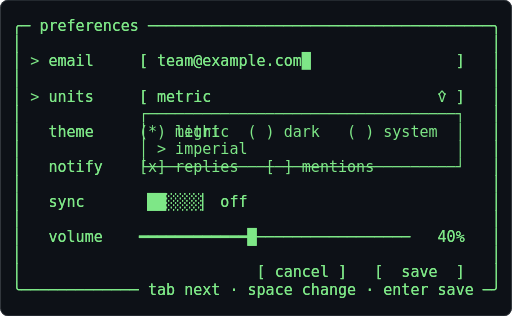
t = 0.00 s
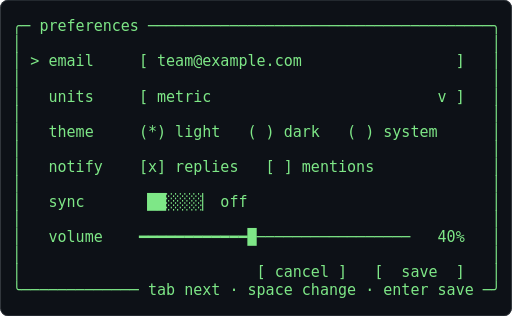
t = 0.62 s
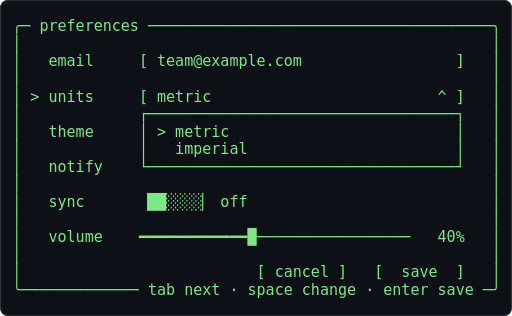
t = 1.24 s
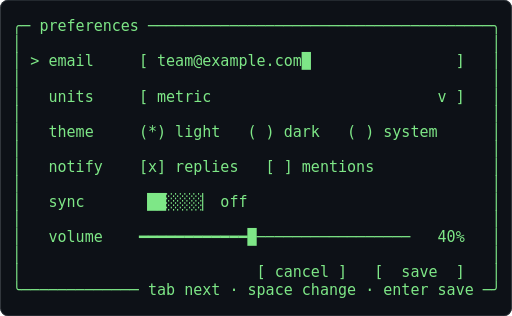
t = 1.86 s
t = 2.48 s: frame unchanged from t = 0.62 s, image omitted
t = 3.10 s: frame unchanged from t = 1.24 s, image omitted

The animated SVG that drew these frames (rendered in a browser with its animation timeline set to each time). Animation: 1 CSS @keyframes rule; one cycle of 3.72 s, repeats indefinitely.

<svg xmlns="http://www.w3.org/2000/svg" width="680" height="420" viewBox="0 0 680 420" role="img" aria-label="Terminal playing an ASCII animation of form-controls">
<style>.f{opacity:0;animation:blink 1.860s steps(1,end) infinite}.f:first-of-type{opacity:1}@keyframes blink{0%{opacity:1}4.167%{opacity:0}100%{opacity:0}}@media (prefers-reduced-motion: reduce){.f{animation:none}.f:first-of-type{opacity:1}}text{font-family:ui-monospace,SFMono-Regular,'DejaVu Sans Mono',Menlo,Consolas,monospace;font-size:12px;white-space:pre}</style>
<rect width="680" height="420" rx="10" fill="#0d1117"/>
<rect x="0.5" y="0.5" width="679" height="419" rx="10" fill="none" stroke="#30363d"/>
<g transform="translate(16.00 23.33) scale(1.6667)">
<g class="f" style="animation-delay:-1.8605s">
<text x="0" y="11" fill="#7ee787" xml:space="preserve">
<tspan x="0" dy="0">╭─ preferences ──────────────────────────────────────╮</tspan>
<tspan x="0" dy="14">│                                                    │</tspan>
<tspan x="0" dy="14">│ &gt; email     [ team@example.com█                ]   │</tspan>
<tspan x="0" dy="14">│                                                    │</tspan>
<tspan x="0" dy="14">│   units     [ metric                         v ]   │</tspan>
<tspan x="0" dy="14">│                                                    │</tspan>
<tspan x="0" dy="14">│   theme     (*) light   ( ) dark   ( ) system      │</tspan>
<tspan x="0" dy="14">│                                                    │</tspan>
<tspan x="0" dy="14">│   notify    [x] replies   [ ] mentions             │</tspan>
<tspan x="0" dy="14">│                                                    │</tspan>
<tspan x="0" dy="14">│   sync      ▕██░░░░▏ off                           │</tspan>
<tspan x="0" dy="14">│                                                    │</tspan>
<tspan x="0" dy="14">│   volume    ━━━━━━━━━━━━█─────────────────   40%   │</tspan>
<tspan x="0" dy="14">│                                                    │</tspan>
<tspan x="0" dy="14">│                          [ cancel ]   [  save  ]   │</tspan>
<tspan x="0" dy="14">╰───────────── tab next · space change · enter save ─╯</tspan>
</text></g>
<g class="f" style="animation-delay:-1.7829s">
<text x="0" y="11" fill="#7ee787" xml:space="preserve">
<tspan x="0" dy="0">╭─ preferences ──────────────────────────────────────╮</tspan>
<tspan x="0" dy="14">│                                                    │</tspan>
<tspan x="0" dy="14">│ &gt; email     [ team@example.com█                ]   │</tspan>
<tspan x="0" dy="14">│                                                    │</tspan>
<tspan x="0" dy="14">│   units     [ metric                         v ]   │</tspan>
<tspan x="0" dy="14">│                                                    │</tspan>
<tspan x="0" dy="14">│   theme     (*) light   ( ) dark   ( ) system      │</tspan>
<tspan x="0" dy="14">│                                                    │</tspan>
<tspan x="0" dy="14">│   notify    [x] replies   [ ] mentions             │</tspan>
<tspan x="0" dy="14">│                                                    │</tspan>
<tspan x="0" dy="14">│   sync      ▕██░░░░▏ off                           │</tspan>
<tspan x="0" dy="14">│                                                    │</tspan>
<tspan x="0" dy="14">│   volume    ━━━━━━━━━━━━█─────────────────   40%   │</tspan>
<tspan x="0" dy="14">│                                                    │</tspan>
<tspan x="0" dy="14">│                          [ cancel ]   [  save  ]   │</tspan>
<tspan x="0" dy="14">╰───────────── tab next · space change · enter save ─╯</tspan>
</text></g>
<g class="f" style="animation-delay:-1.7054s">
<text x="0" y="11" fill="#7ee787" xml:space="preserve">
<tspan x="0" dy="0">╭─ preferences ──────────────────────────────────────╮</tspan>
<tspan x="0" dy="14">│                                                    │</tspan>
<tspan x="0" dy="14">│ &gt; email     [ team@example.com█                ]   │</tspan>
<tspan x="0" dy="14">│                                                    │</tspan>
<tspan x="0" dy="14">│   units     [ metric                         v ]   │</tspan>
<tspan x="0" dy="14">│                                                    │</tspan>
<tspan x="0" dy="14">│   theme     (*) light   ( ) dark   ( ) system      │</tspan>
<tspan x="0" dy="14">│                                                    │</tspan>
<tspan x="0" dy="14">│   notify    [x] replies   [ ] mentions             │</tspan>
<tspan x="0" dy="14">│                                                    │</tspan>
<tspan x="0" dy="14">│   sync      ▕██░░░░▏ off                           │</tspan>
<tspan x="0" dy="14">│                                                    │</tspan>
<tspan x="0" dy="14">│   volume    ━━━━━━━━━━━━█─────────────────   40%   │</tspan>
<tspan x="0" dy="14">│                                                    │</tspan>
<tspan x="0" dy="14">│                          [ cancel ]   [  save  ]   │</tspan>
<tspan x="0" dy="14">╰───────────── tab next · space change · enter save ─╯</tspan>
</text></g>
<g class="f" style="animation-delay:-1.6279s">
<text x="0" y="11" fill="#7ee787" xml:space="preserve">
<tspan x="0" dy="0">╭─ preferences ──────────────────────────────────────╮</tspan>
<tspan x="0" dy="14">│                                                    │</tspan>
<tspan x="0" dy="14">│ &gt; email     [ team@example.com█                ]   │</tspan>
<tspan x="0" dy="14">│                                                    │</tspan>
<tspan x="0" dy="14">│   units     [ metric                         v ]   │</tspan>
<tspan x="0" dy="14">│                                                    │</tspan>
<tspan x="0" dy="14">│   theme     (*) light   ( ) dark   ( ) system      │</tspan>
<tspan x="0" dy="14">│                                                    │</tspan>
<tspan x="0" dy="14">│   notify    [x] replies   [ ] mentions             │</tspan>
<tspan x="0" dy="14">│                                                    │</tspan>
<tspan x="0" dy="14">│   sync      ▕██░░░░▏ off                           │</tspan>
<tspan x="0" dy="14">│                                                    │</tspan>
<tspan x="0" dy="14">│   volume    ━━━━━━━━━━━━█─────────────────   40%   │</tspan>
<tspan x="0" dy="14">│                                                    │</tspan>
<tspan x="0" dy="14">│                          [ cancel ]   [  save  ]   │</tspan>
<tspan x="0" dy="14">╰───────────── tab next · space change · enter save ─╯</tspan>
</text></g>
<g class="f" style="animation-delay:-1.5504s">
<text x="0" y="11" fill="#7ee787" xml:space="preserve">
<tspan x="0" dy="0">╭─ preferences ──────────────────────────────────────╮</tspan>
<tspan x="0" dy="14">│                                                    │</tspan>
<tspan x="0" dy="14">│ &gt; email     [ team@example.com                 ]   │</tspan>
<tspan x="0" dy="14">│                                                    │</tspan>
<tspan x="0" dy="14">│   units     [ metric                         v ]   │</tspan>
<tspan x="0" dy="14">│                                                    │</tspan>
<tspan x="0" dy="14">│   theme     (*) light   ( ) dark   ( ) system      │</tspan>
<tspan x="0" dy="14">│                                                    │</tspan>
<tspan x="0" dy="14">│   notify    [x] replies   [ ] mentions             │</tspan>
<tspan x="0" dy="14">│                                                    │</tspan>
<tspan x="0" dy="14">│   sync      ▕██░░░░▏ off                           │</tspan>
<tspan x="0" dy="14">│                                                    │</tspan>
<tspan x="0" dy="14">│   volume    ━━━━━━━━━━━━█─────────────────   40%   │</tspan>
<tspan x="0" dy="14">│                                                    │</tspan>
<tspan x="0" dy="14">│                          [ cancel ]   [  save  ]   │</tspan>
<tspan x="0" dy="14">╰───────────── tab next · space change · enter save ─╯</tspan>
</text></g>
<g class="f" style="animation-delay:-1.4729s">
<text x="0" y="11" fill="#7ee787" xml:space="preserve">
<tspan x="0" dy="0">╭─ preferences ──────────────────────────────────────╮</tspan>
<tspan x="0" dy="14">│                                                    │</tspan>
<tspan x="0" dy="14">│ &gt; email     [ team@example.com                 ]   │</tspan>
<tspan x="0" dy="14">│                                                    │</tspan>
<tspan x="0" dy="14">│   units     [ metric                         v ]   │</tspan>
<tspan x="0" dy="14">│                                                    │</tspan>
<tspan x="0" dy="14">│   theme     (*) light   ( ) dark   ( ) system      │</tspan>
<tspan x="0" dy="14">│                                                    │</tspan>
<tspan x="0" dy="14">│   notify    [x] replies   [ ] mentions             │</tspan>
<tspan x="0" dy="14">│                                                    │</tspan>
<tspan x="0" dy="14">│   sync      ▕██░░░░▏ off                           │</tspan>
<tspan x="0" dy="14">│                                                    │</tspan>
<tspan x="0" dy="14">│   volume    ━━━━━━━━━━━━█─────────────────   40%   │</tspan>
<tspan x="0" dy="14">│                                                    │</tspan>
<tspan x="0" dy="14">│                          [ cancel ]   [  save  ]   │</tspan>
<tspan x="0" dy="14">╰───────────── tab next · space change · enter save ─╯</tspan>
</text></g>
<g class="f" style="animation-delay:-1.3953s">
<text x="0" y="11" fill="#7ee787" xml:space="preserve">
<tspan x="0" dy="0">╭─ preferences ──────────────────────────────────────╮</tspan>
<tspan x="0" dy="14">│                                                    │</tspan>
<tspan x="0" dy="14">│ &gt; email     [ team@example.com                 ]   │</tspan>
<tspan x="0" dy="14">│                                                    │</tspan>
<tspan x="0" dy="14">│   units     [ metric                         v ]   │</tspan>
<tspan x="0" dy="14">│                                                    │</tspan>
<tspan x="0" dy="14">│   theme     (*) light   ( ) dark   ( ) system      │</tspan>
<tspan x="0" dy="14">│                                                    │</tspan>
<tspan x="0" dy="14">│   notify    [x] replies   [ ] mentions             │</tspan>
<tspan x="0" dy="14">│                                                    │</tspan>
<tspan x="0" dy="14">│   sync      ▕██░░░░▏ off                           │</tspan>
<tspan x="0" dy="14">│                                                    │</tspan>
<tspan x="0" dy="14">│   volume    ━━━━━━━━━━━━█─────────────────   40%   │</tspan>
<tspan x="0" dy="14">│                                                    │</tspan>
<tspan x="0" dy="14">│                          [ cancel ]   [  save  ]   │</tspan>
<tspan x="0" dy="14">╰───────────── tab next · space change · enter save ─╯</tspan>
</text></g>
<g class="f" style="animation-delay:-1.3178s">
<text x="0" y="11" fill="#7ee787" xml:space="preserve">
<tspan x="0" dy="0">╭─ preferences ──────────────────────────────────────╮</tspan>
<tspan x="0" dy="14">│                                                    │</tspan>
<tspan x="0" dy="14">│ &gt; email     [ team@example.com                 ]   │</tspan>
<tspan x="0" dy="14">│                                                    │</tspan>
<tspan x="0" dy="14">│   units     [ metric                         v ]   │</tspan>
<tspan x="0" dy="14">│                                                    │</tspan>
<tspan x="0" dy="14">│   theme     (*) light   ( ) dark   ( ) system      │</tspan>
<tspan x="0" dy="14">│                                                    │</tspan>
<tspan x="0" dy="14">│   notify    [x] replies   [ ] mentions             │</tspan>
<tspan x="0" dy="14">│                                                    │</tspan>
<tspan x="0" dy="14">│   sync      ▕██░░░░▏ off                           │</tspan>
<tspan x="0" dy="14">│                                                    │</tspan>
<tspan x="0" dy="14">│   volume    ━━━━━━━━━━━━█─────────────────   40%   │</tspan>
<tspan x="0" dy="14">│                                                    │</tspan>
<tspan x="0" dy="14">│                          [ cancel ]   [  save  ]   │</tspan>
<tspan x="0" dy="14">╰───────────── tab next · space change · enter save ─╯</tspan>
</text></g>
<g class="f" style="animation-delay:-1.2403s">
<text x="0" y="11" fill="#7ee787" xml:space="preserve">
<tspan x="0" dy="0">╭─ preferences ──────────────────────────────────────╮</tspan>
<tspan x="0" dy="14">│                                                    │</tspan>
<tspan x="0" dy="14">│ &gt; email     [ team@example.com                 ]   │</tspan>
<tspan x="0" dy="14">│                                                    │</tspan>
<tspan x="0" dy="14">│   units     [ metric                         v ]   │</tspan>
<tspan x="0" dy="14">│                                                    │</tspan>
<tspan x="0" dy="14">│   theme     (*) light   ( ) dark   ( ) system      │</tspan>
<tspan x="0" dy="14">│                                                    │</tspan>
<tspan x="0" dy="14">│   notify    [x] replies   [ ] mentions             │</tspan>
<tspan x="0" dy="14">│                                                    │</tspan>
<tspan x="0" dy="14">│   sync      ▕██░░░░▏ off                           │</tspan>
<tspan x="0" dy="14">│                                                    │</tspan>
<tspan x="0" dy="14">│   volume    ━━━━━━━━━━━━█─────────────────   40%   │</tspan>
<tspan x="0" dy="14">│                                                    │</tspan>
<tspan x="0" dy="14">│                          [ cancel ]   [  save  ]   │</tspan>
<tspan x="0" dy="14">╰───────────── tab next · space change · enter save ─╯</tspan>
</text></g>
<g class="f" style="animation-delay:-1.1628s">
<text x="0" y="11" fill="#7ee787" xml:space="preserve">
<tspan x="0" dy="0">╭─ preferences ──────────────────────────────────────╮</tspan>
<tspan x="0" dy="14">│                                                    │</tspan>
<tspan x="0" dy="14">│ &gt; email     [ team@example.com                 ]   │</tspan>
<tspan x="0" dy="14">│                                                    │</tspan>
<tspan x="0" dy="14">│   units     [ metric                         v ]   │</tspan>
<tspan x="0" dy="14">│                                                    │</tspan>
<tspan x="0" dy="14">│   theme     (*) light   ( ) dark   ( ) system      │</tspan>
<tspan x="0" dy="14">│                                                    │</tspan>
<tspan x="0" dy="14">│   notify    [x] replies   [ ] mentions             │</tspan>
<tspan x="0" dy="14">│                                                    │</tspan>
<tspan x="0" dy="14">│   sync      ▕██░░░░▏ off                           │</tspan>
<tspan x="0" dy="14">│                                                    │</tspan>
<tspan x="0" dy="14">│   volume    ━━━━━━━━━━━━█─────────────────   40%   │</tspan>
<tspan x="0" dy="14">│                                                    │</tspan>
<tspan x="0" dy="14">│                          [ cancel ]   [  save  ]   │</tspan>
<tspan x="0" dy="14">╰───────────── tab next · space change · enter save ─╯</tspan>
</text></g>
<g class="f" style="animation-delay:-1.0853s">
<text x="0" y="11" fill="#7ee787" xml:space="preserve">
<tspan x="0" dy="0">╭─ preferences ──────────────────────────────────────╮</tspan>
<tspan x="0" dy="14">│                                                    │</tspan>
<tspan x="0" dy="14">│ &gt; email     [ team@example.com                 ]   │</tspan>
<tspan x="0" dy="14">│                                                    │</tspan>
<tspan x="0" dy="14">│   units     [ metric                         v ]   │</tspan>
<tspan x="0" dy="14">│                                                    │</tspan>
<tspan x="0" dy="14">│   theme     (*) light   ( ) dark   ( ) system      │</tspan>
<tspan x="0" dy="14">│                                                    │</tspan>
<tspan x="0" dy="14">│   notify    [x] replies   [ ] mentions             │</tspan>
<tspan x="0" dy="14">│                                                    │</tspan>
<tspan x="0" dy="14">│   sync      ▕██░░░░▏ off                           │</tspan>
<tspan x="0" dy="14">│                                                    │</tspan>
<tspan x="0" dy="14">│   volume    ━━━━━━━━━━━━█─────────────────   40%   │</tspan>
<tspan x="0" dy="14">│                                                    │</tspan>
<tspan x="0" dy="14">│                          [ cancel ]   [  save  ]   │</tspan>
<tspan x="0" dy="14">╰───────────── tab next · space change · enter save ─╯</tspan>
</text></g>
<g class="f" style="animation-delay:-1.0078s">
<text x="0" y="11" fill="#7ee787" xml:space="preserve">
<tspan x="0" dy="0">╭─ preferences ──────────────────────────────────────╮</tspan>
<tspan x="0" dy="14">│                                                    │</tspan>
<tspan x="0" dy="14">│   email     [ team@example.com                 ]   │</tspan>
<tspan x="0" dy="14">│                                                    │</tspan>
<tspan x="0" dy="14">│ &gt; units     [ metric                         v ]   │</tspan>
<tspan x="0" dy="14">│                                                    │</tspan>
<tspan x="0" dy="14">│   theme     (*) light   ( ) dark   ( ) system      │</tspan>
<tspan x="0" dy="14">│                                                    │</tspan>
<tspan x="0" dy="14">│   notify    [x] replies   [ ] mentions             │</tspan>
<tspan x="0" dy="14">│                                                    │</tspan>
<tspan x="0" dy="14">│   sync      ▕██░░░░▏ off                           │</tspan>
<tspan x="0" dy="14">│                                                    │</tspan>
<tspan x="0" dy="14">│   volume    ━━━━━━━━━━━━█─────────────────   40%   │</tspan>
<tspan x="0" dy="14">│                                                    │</tspan>
<tspan x="0" dy="14">│                          [ cancel ]   [  save  ]   │</tspan>
<tspan x="0" dy="14">╰───────────── tab next · space change · enter save ─╯</tspan>
</text></g>
<g class="f" style="animation-delay:-0.9302s">
<text x="0" y="11" fill="#7ee787" xml:space="preserve">
<tspan x="0" dy="0">╭─ preferences ──────────────────────────────────────╮</tspan>
<tspan x="0" dy="14">│                                                    │</tspan>
<tspan x="0" dy="14">│   email     [ team@example.com                 ]   │</tspan>
<tspan x="0" dy="14">│                                                    │</tspan>
<tspan x="0" dy="14">│ &gt; units     [ metric                         v ]   │</tspan>
<tspan x="0" dy="14">│                                                    │</tspan>
<tspan x="0" dy="14">│   theme     (*) light   ( ) dark   ( ) system      │</tspan>
<tspan x="0" dy="14">│                                                    │</tspan>
<tspan x="0" dy="14">│   notify    [x] replies   [ ] mentions             │</tspan>
<tspan x="0" dy="14">│                                                    │</tspan>
<tspan x="0" dy="14">│   sync      ▕██░░░░▏ off                           │</tspan>
<tspan x="0" dy="14">│                                                    │</tspan>
<tspan x="0" dy="14">│   volume    ━━━━━━━━━━━━█─────────────────   40%   │</tspan>
<tspan x="0" dy="14">│                                                    │</tspan>
<tspan x="0" dy="14">│                          [ cancel ]   [  save  ]   │</tspan>
<tspan x="0" dy="14">╰───────────── tab next · space change · enter save ─╯</tspan>
</text></g>
<g class="f" style="animation-delay:-0.8527s">
<text x="0" y="11" fill="#7ee787" xml:space="preserve">
<tspan x="0" dy="0">╭─ preferences ──────────────────────────────────────╮</tspan>
<tspan x="0" dy="14">│                                                    │</tspan>
<tspan x="0" dy="14">│   email     [ team@example.com                 ]   │</tspan>
<tspan x="0" dy="14">│                                                    │</tspan>
<tspan x="0" dy="14">│ &gt; units     [ metric                         v ]   │</tspan>
<tspan x="0" dy="14">│                                                    │</tspan>
<tspan x="0" dy="14">│   theme     (*) light   ( ) dark   ( ) system      │</tspan>
<tspan x="0" dy="14">│                                                    │</tspan>
<tspan x="0" dy="14">│   notify    [x] replies   [ ] mentions             │</tspan>
<tspan x="0" dy="14">│                                                    │</tspan>
<tspan x="0" dy="14">│   sync      ▕██░░░░▏ off                           │</tspan>
<tspan x="0" dy="14">│                                                    │</tspan>
<tspan x="0" dy="14">│   volume    ━━━━━━━━━━━━█─────────────────   40%   │</tspan>
<tspan x="0" dy="14">│                                                    │</tspan>
<tspan x="0" dy="14">│                          [ cancel ]   [  save  ]   │</tspan>
<tspan x="0" dy="14">╰───────────── tab next · space change · enter save ─╯</tspan>
</text></g>
<g class="f" style="animation-delay:-0.7752s">
<text x="0" y="11" fill="#7ee787" xml:space="preserve">
<tspan x="0" dy="0">╭─ preferences ──────────────────────────────────────╮</tspan>
<tspan x="0" dy="14">│                                                    │</tspan>
<tspan x="0" dy="14">│   email     [ team@example.com                 ]   │</tspan>
<tspan x="0" dy="14">│                                                    │</tspan>
<tspan x="0" dy="14">│ &gt; units     [ metric                         v ]   │</tspan>
<tspan x="0" dy="14">│                                                    │</tspan>
<tspan x="0" dy="14">│   theme     (*) light   ( ) dark   ( ) system      │</tspan>
<tspan x="0" dy="14">│                                                    │</tspan>
<tspan x="0" dy="14">│   notify    [x] replies   [ ] mentions             │</tspan>
<tspan x="0" dy="14">│                                                    │</tspan>
<tspan x="0" dy="14">│   sync      ▕██░░░░▏ off                           │</tspan>
<tspan x="0" dy="14">│                                                    │</tspan>
<tspan x="0" dy="14">│   volume    ━━━━━━━━━━━━█─────────────────   40%   │</tspan>
<tspan x="0" dy="14">│                                                    │</tspan>
<tspan x="0" dy="14">│                          [ cancel ]   [  save  ]   │</tspan>
<tspan x="0" dy="14">╰───────────── tab next · space change · enter save ─╯</tspan>
</text></g>
<g class="f" style="animation-delay:-0.6977s">
<text x="0" y="11" fill="#7ee787" xml:space="preserve">
<tspan x="0" dy="0">╭─ preferences ──────────────────────────────────────╮</tspan>
<tspan x="0" dy="14">│                                                    │</tspan>
<tspan x="0" dy="14">│   email     [ team@example.com                 ]   │</tspan>
<tspan x="0" dy="14">│                                                    │</tspan>
<tspan x="0" dy="14">│ &gt; units     [ metric                         ^ ]   │</tspan>
<tspan x="0" dy="14">│             ┌──────────────────────────────────┐   │</tspan>
<tspan x="0" dy="14">│   theme     │ &gt; metric                         │   │</tspan>
<tspan x="0" dy="14">│             │   imperial                       │   │</tspan>
<tspan x="0" dy="14">│   notify    └──────────────────────────────────┘   │</tspan>
<tspan x="0" dy="14">│                                                    │</tspan>
<tspan x="0" dy="14">│   sync      ▕██░░░░▏ off                           │</tspan>
<tspan x="0" dy="14">│                                                    │</tspan>
<tspan x="0" dy="14">│   volume    ━━━━━━━━━━━━█─────────────────   40%   │</tspan>
<tspan x="0" dy="14">│                                                    │</tspan>
<tspan x="0" dy="14">│                          [ cancel ]   [  save  ]   │</tspan>
<tspan x="0" dy="14">╰───────────── tab next · space change · enter save ─╯</tspan>
</text></g>
<g class="f" style="animation-delay:-0.6202s">
<text x="0" y="11" fill="#7ee787" xml:space="preserve">
<tspan x="0" dy="0">╭─ preferences ──────────────────────────────────────╮</tspan>
<tspan x="0" dy="14">│                                                    │</tspan>
<tspan x="0" dy="14">│   email     [ team@example.com                 ]   │</tspan>
<tspan x="0" dy="14">│                                                    │</tspan>
<tspan x="0" dy="14">│ &gt; units     [ metric                         ^ ]   │</tspan>
<tspan x="0" dy="14">│             ┌──────────────────────────────────┐   │</tspan>
<tspan x="0" dy="14">│   theme     │ &gt; metric                         │   │</tspan>
<tspan x="0" dy="14">│             │   imperial                       │   │</tspan>
<tspan x="0" dy="14">│   notify    └──────────────────────────────────┘   │</tspan>
<tspan x="0" dy="14">│                                                    │</tspan>
<tspan x="0" dy="14">│   sync      ▕██░░░░▏ off                           │</tspan>
<tspan x="0" dy="14">│                                                    │</tspan>
<tspan x="0" dy="14">│   volume    ━━━━━━━━━━━━█─────────────────   40%   │</tspan>
<tspan x="0" dy="14">│                                                    │</tspan>
<tspan x="0" dy="14">│                          [ cancel ]   [  save  ]   │</tspan>
<tspan x="0" dy="14">╰───────────── tab next · space change · enter save ─╯</tspan>
</text></g>
<g class="f" style="animation-delay:-0.5426s">
<text x="0" y="11" fill="#7ee787" xml:space="preserve">
<tspan x="0" dy="0">╭─ preferences ──────────────────────────────────────╮</tspan>
<tspan x="0" dy="14">│                                                    │</tspan>
<tspan x="0" dy="14">│   email     [ team@example.com                 ]   │</tspan>
<tspan x="0" dy="14">│                                                    │</tspan>
<tspan x="0" dy="14">│ &gt; units     [ metric                         ^ ]   │</tspan>
<tspan x="0" dy="14">│             ┌──────────────────────────────────┐   │</tspan>
<tspan x="0" dy="14">│   theme     │ &gt; metric                         │   │</tspan>
<tspan x="0" dy="14">│             │   imperial                       │   │</tspan>
<tspan x="0" dy="14">│   notify    └──────────────────────────────────┘   │</tspan>
<tspan x="0" dy="14">│                                                    │</tspan>
<tspan x="0" dy="14">│   sync      ▕██░░░░▏ off                           │</tspan>
<tspan x="0" dy="14">│                                                    │</tspan>
<tspan x="0" dy="14">│   volume    ━━━━━━━━━━━━█─────────────────   40%   │</tspan>
<tspan x="0" dy="14">│                                                    │</tspan>
<tspan x="0" dy="14">│                          [ cancel ]   [  save  ]   │</tspan>
<tspan x="0" dy="14">╰───────────── tab next · space change · enter save ─╯</tspan>
</text></g>
<g class="f" style="animation-delay:-0.4651s">
<text x="0" y="11" fill="#7ee787" xml:space="preserve">
<tspan x="0" dy="0">╭─ preferences ──────────────────────────────────────╮</tspan>
<tspan x="0" dy="14">│                                                    │</tspan>
<tspan x="0" dy="14">│   email     [ team@example.com                 ]   │</tspan>
<tspan x="0" dy="14">│                                                    │</tspan>
<tspan x="0" dy="14">│ &gt; units     [ metric                         ^ ]   │</tspan>
<tspan x="0" dy="14">│             ┌──────────────────────────────────┐   │</tspan>
<tspan x="0" dy="14">│   theme     │ &gt; metric                         │   │</tspan>
<tspan x="0" dy="14">│             │   imperial                       │   │</tspan>
<tspan x="0" dy="14">│   notify    └──────────────────────────────────┘   │</tspan>
<tspan x="0" dy="14">│                                                    │</tspan>
<tspan x="0" dy="14">│   sync      ▕██░░░░▏ off                           │</tspan>
<tspan x="0" dy="14">│                                                    │</tspan>
<tspan x="0" dy="14">│   volume    ━━━━━━━━━━━━█─────────────────   40%   │</tspan>
<tspan x="0" dy="14">│                                                    │</tspan>
<tspan x="0" dy="14">│                          [ cancel ]   [  save  ]   │</tspan>
<tspan x="0" dy="14">╰───────────── tab next · space change · enter save ─╯</tspan>
</text></g>
<g class="f" style="animation-delay:-0.3876s">
<text x="0" y="11" fill="#7ee787" xml:space="preserve">
<tspan x="0" dy="0">╭─ preferences ──────────────────────────────────────╮</tspan>
<tspan x="0" dy="14">│                                                    │</tspan>
<tspan x="0" dy="14">│   email     [ team@example.com                 ]   │</tspan>
<tspan x="0" dy="14">│                                                    │</tspan>
<tspan x="0" dy="14">│ &gt; units     [ metric                         ^ ]   │</tspan>
<tspan x="0" dy="14">│             ┌──────────────────────────────────┐   │</tspan>
<tspan x="0" dy="14">│   theme     │ &gt; metric                         │   │</tspan>
<tspan x="0" dy="14">│             │   imperial                       │   │</tspan>
<tspan x="0" dy="14">│   notify    └──────────────────────────────────┘   │</tspan>
<tspan x="0" dy="14">│                                                    │</tspan>
<tspan x="0" dy="14">│   sync      ▕██░░░░▏ off                           │</tspan>
<tspan x="0" dy="14">│                                                    │</tspan>
<tspan x="0" dy="14">│   volume    ━━━━━━━━━━━━█─────────────────   40%   │</tspan>
<tspan x="0" dy="14">│                                                    │</tspan>
<tspan x="0" dy="14">│                          [ cancel ]   [  save  ]   │</tspan>
<tspan x="0" dy="14">╰───────────── tab next · space change · enter save ─╯</tspan>
</text></g>
<g class="f" style="animation-delay:-0.3101s">
<text x="0" y="11" fill="#7ee787" xml:space="preserve">
<tspan x="0" dy="0">╭─ preferences ──────────────────────────────────────╮</tspan>
<tspan x="0" dy="14">│                                                    │</tspan>
<tspan x="0" dy="14">│   email     [ team@example.com                 ]   │</tspan>
<tspan x="0" dy="14">│                                                    │</tspan>
<tspan x="0" dy="14">│ &gt; units     [ metric                         ^ ]   │</tspan>
<tspan x="0" dy="14">│             ┌──────────────────────────────────┐   │</tspan>
<tspan x="0" dy="14">│   theme     │ &gt; metric                         │   │</tspan>
<tspan x="0" dy="14">│             │   imperial                       │   │</tspan>
<tspan x="0" dy="14">│   notify    └──────────────────────────────────┘   │</tspan>
<tspan x="0" dy="14">│                                                    │</tspan>
<tspan x="0" dy="14">│   sync      ▕██░░░░▏ off                           │</tspan>
<tspan x="0" dy="14">│                                                    │</tspan>
<tspan x="0" dy="14">│   volume    ━━━━━━━━━━━━█─────────────────   40%   │</tspan>
<tspan x="0" dy="14">│                                                    │</tspan>
<tspan x="0" dy="14">│                          [ cancel ]   [  save  ]   │</tspan>
<tspan x="0" dy="14">╰───────────── tab next · space change · enter save ─╯</tspan>
</text></g>
<g class="f" style="animation-delay:-0.2326s">
<text x="0" y="11" fill="#7ee787" xml:space="preserve">
<tspan x="0" dy="0">╭─ preferences ──────────────────────────────────────╮</tspan>
<tspan x="0" dy="14">│                                                    │</tspan>
<tspan x="0" dy="14">│   email     [ team@example.com                 ]   │</tspan>
<tspan x="0" dy="14">│                                                    │</tspan>
<tspan x="0" dy="14">│ &gt; units     [ metric                         ^ ]   │</tspan>
<tspan x="0" dy="14">│             ┌──────────────────────────────────┐   │</tspan>
<tspan x="0" dy="14">│   theme     │   metric                         │   │</tspan>
<tspan x="0" dy="14">│             │ &gt; imperial                       │   │</tspan>
<tspan x="0" dy="14">│   notify    └──────────────────────────────────┘   │</tspan>
<tspan x="0" dy="14">│                                                    │</tspan>
<tspan x="0" dy="14">│   sync      ▕██░░░░▏ off                           │</tspan>
<tspan x="0" dy="14">│                                                    │</tspan>
<tspan x="0" dy="14">│   volume    ━━━━━━━━━━━━█─────────────────   40%   │</tspan>
<tspan x="0" dy="14">│                                                    │</tspan>
<tspan x="0" dy="14">│                          [ cancel ]   [  save  ]   │</tspan>
<tspan x="0" dy="14">╰───────────── tab next · space change · enter save ─╯</tspan>
</text></g>
<g class="f" style="animation-delay:-0.1550s">
<text x="0" y="11" fill="#7ee787" xml:space="preserve">
<tspan x="0" dy="0">╭─ preferences ──────────────────────────────────────╮</tspan>
<tspan x="0" dy="14">│                                                    │</tspan>
<tspan x="0" dy="14">│   email     [ team@example.com                 ]   │</tspan>
<tspan x="0" dy="14">│                                                    │</tspan>
<tspan x="0" dy="14">│ &gt; units     [ metric                         ^ ]   │</tspan>
<tspan x="0" dy="14">│             ┌──────────────────────────────────┐   │</tspan>
<tspan x="0" dy="14">│   theme     │   metric                         │   │</tspan>
<tspan x="0" dy="14">│             │ &gt; imperial                       │   │</tspan>
<tspan x="0" dy="14">│   notify    └──────────────────────────────────┘   │</tspan>
<tspan x="0" dy="14">│                                                    │</tspan>
<tspan x="0" dy="14">│   sync      ▕██░░░░▏ off                           │</tspan>
<tspan x="0" dy="14">│                                                    │</tspan>
<tspan x="0" dy="14">│   volume    ━━━━━━━━━━━━█─────────────────   40%   │</tspan>
<tspan x="0" dy="14">│                                                    │</tspan>
<tspan x="0" dy="14">│                          [ cancel ]   [  save  ]   │</tspan>
<tspan x="0" dy="14">╰───────────── tab next · space change · enter save ─╯</tspan>
</text></g>
<g class="f" style="animation-delay:-0.0775s">
<text x="0" y="11" fill="#7ee787" xml:space="preserve">
<tspan x="0" dy="0">╭─ preferences ──────────────────────────────────────╮</tspan>
<tspan x="0" dy="14">│                                                    │</tspan>
<tspan x="0" dy="14">│   email     [ team@example.com                 ]   │</tspan>
<tspan x="0" dy="14">│                                                    │</tspan>
<tspan x="0" dy="14">│ &gt; units     [ metric                         ^ ]   │</tspan>
<tspan x="0" dy="14">│             ┌──────────────────────────────────┐   │</tspan>
<tspan x="0" dy="14">│   theme     │   metric                         │   │</tspan>
<tspan x="0" dy="14">│             │ &gt; imperial                       │   │</tspan>
<tspan x="0" dy="14">│   notify    └──────────────────────────────────┘   │</tspan>
<tspan x="0" dy="14">│                                                    │</tspan>
<tspan x="0" dy="14">│   sync      ▕██░░░░▏ off                           │</tspan>
<tspan x="0" dy="14">│                                                    │</tspan>
<tspan x="0" dy="14">│   volume    ━━━━━━━━━━━━█─────────────────   40%   │</tspan>
<tspan x="0" dy="14">│                                                    │</tspan>
<tspan x="0" dy="14">│                          [ cancel ]   [  save  ]   │</tspan>
<tspan x="0" dy="14">╰───────────── tab next · space change · enter save ─╯</tspan>
</text></g>
</g>
</svg>
